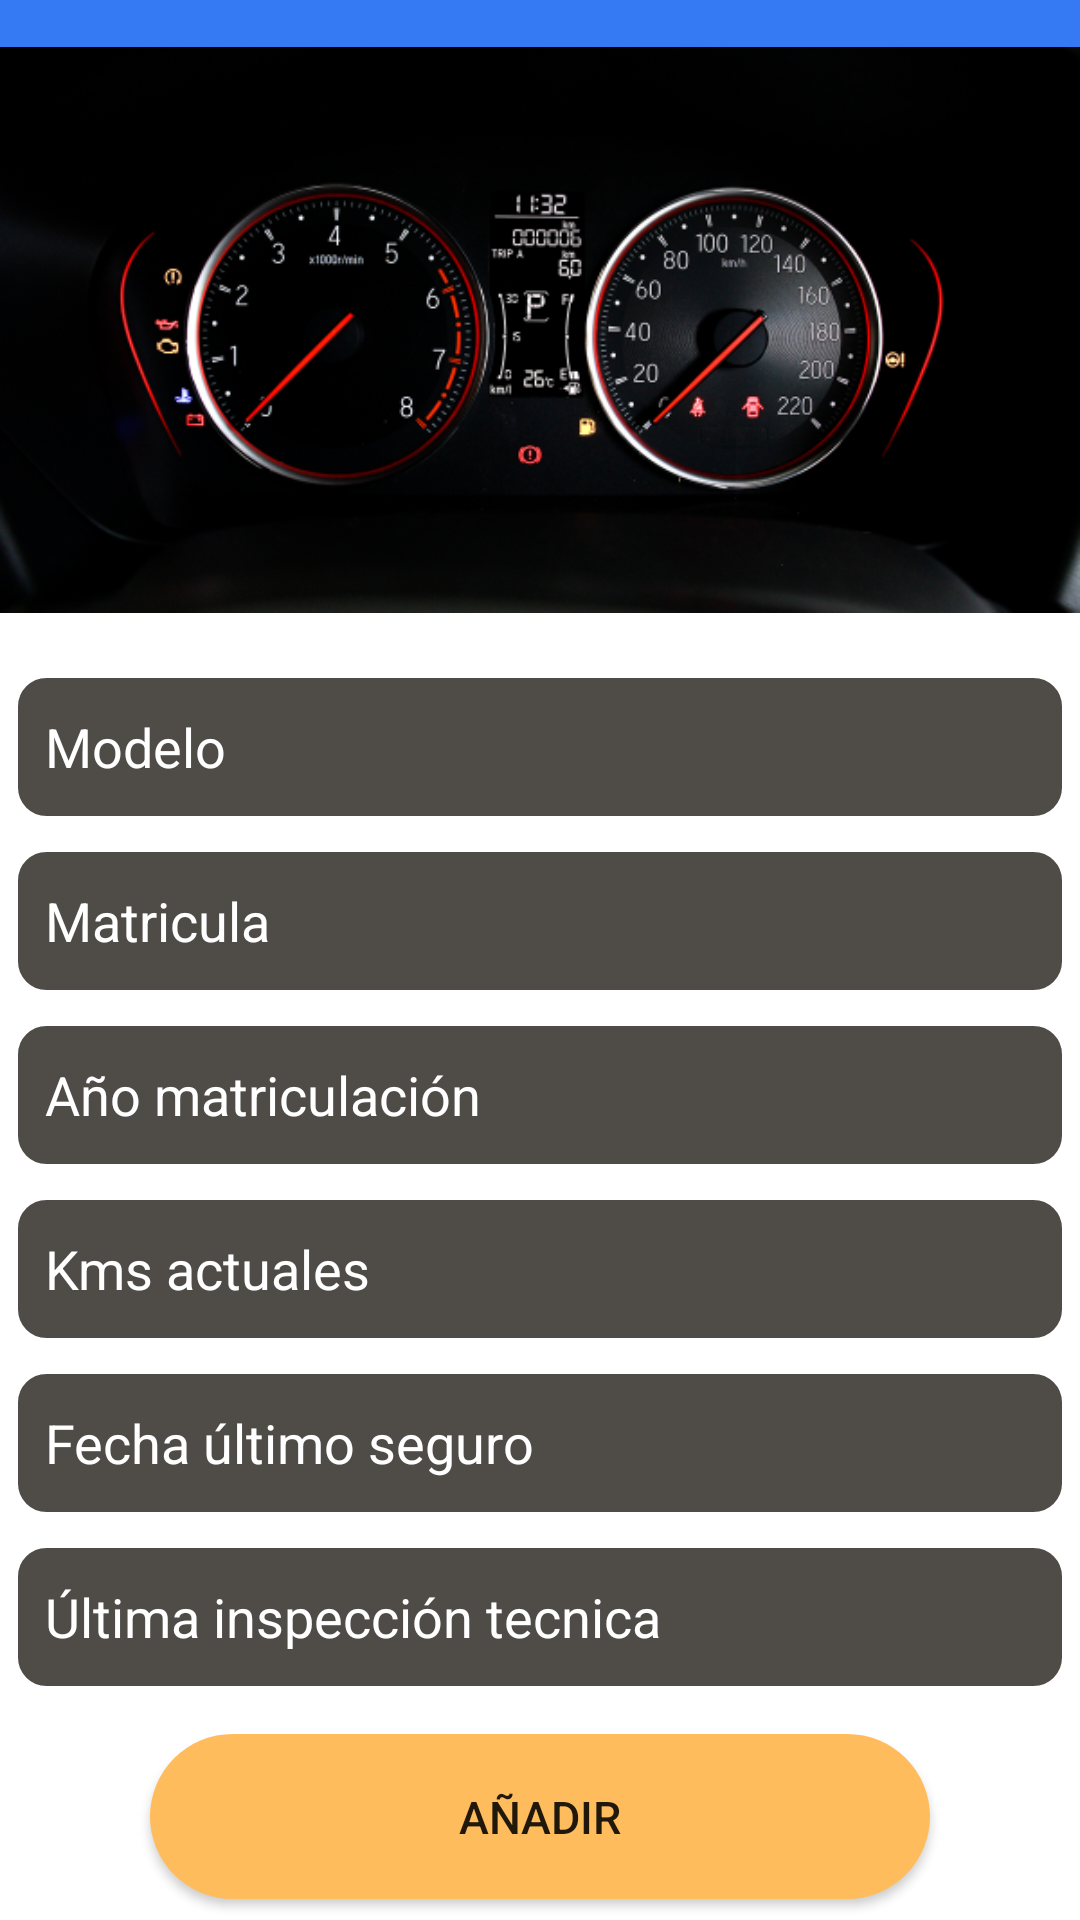

Here is an Android app screen rendered from its layout file. Give the layout XML and the strings, colors and styles it references.
<!-- AndroidManifest.xml: application theme Theme.VehicleReporty20 -->
<!-- res/layout/activity_add_cars.xml -->
<?xml version="1.0" encoding="utf-8"?>
<LinearLayout xmlns:android="http://schemas.android.com/apk/res/android"
    xmlns:app="http://schemas.android.com/apk/res-auto"
    xmlns:tools="http://schemas.android.com/tools"
    android:layout_width="match_parent"
    android:layout_height="match_parent"
    android:background="@drawable/bgtheme"
    android:orientation="vertical"
    tools:context=".AddCars">

    <ImageView
        android:layout_width="match_parent"
        android:layout_height="220dp"
        android:src="@drawable/bgaddcar" />

    <EditText
        android:id="@+id/edModel"
        android:layout_width="match_parent"
        android:layout_height="wrap_content"
        android:layout_margin="5dp"
        android:textColor="@color/white"
        android:background="@drawable/custom_input"
        android:hint="Modelo"
        android:textColorHint="@color/white"
        android:inputType="text"
        android:paddingLeft="10dp"
        android:minHeight="48dp" />

    <EditText
        android:id="@+id/edNumberPlate"
        android:layout_width="match_parent"
        android:layout_height="wrap_content"
        android:layout_margin="5dp"
        android:textColor="@color/white"
        android:background="@drawable/custom_input"
        android:hint="Matricula"
        android:inputType="text"
        android:textColorHint="@color/white"
        android:paddingLeft="10dp"
        android:minHeight="48dp" />

    <EditText
        android:id="@+id/edRegistration"
        android:layout_width="match_parent"
        android:layout_height="wrap_content"
        android:layout_margin="5dp"
        android:textColor="@color/white"
        android:background="@drawable/custom_input"
        android:hint="Año matriculación"
        android:paddingLeft="10dp"
        android:textColorHint="@color/white"
        android:clickable="false"
        android:cursorVisible="false"
        android:focusable="false"
        android:focusableInTouchMode="false"
        android:inputType="none"
        android:minHeight="48dp" />

    <EditText
        android:id="@+id/edKms"
        android:layout_width="match_parent"
        android:layout_height="wrap_content"
        android:layout_margin="5dp"
        android:textColor="@color/white"
        android:background="@drawable/custom_input"
        android:hint="Kms actuales"
        android:inputType="number"
        android:paddingLeft="10dp"
        android:textColorHint="@color/white"
        android:minHeight="48dp" />

    <EditText
        android:id="@+id/edInsurance"
        android:layout_width="match_parent"
        android:layout_height="wrap_content"
        android:layout_margin="5dp"
        android:textColor="@color/white"
        android:background="@drawable/custom_input"
        android:hint="Fecha último seguro"
        android:clickable="false"
        android:cursorVisible="false"
        android:focusable="false"
        android:focusableInTouchMode="false"
        android:inputType="none"
        android:paddingLeft="10dp"
        android:textColorHint="@color/white"
        android:minHeight="48dp" />

    <EditText
        android:id="@+id/edITV"
        android:layout_width="match_parent"
        android:inputType="none"
        android:layout_height="wrap_content"
        android:layout_margin="5dp"
        android:textColor="@color/white"
        android:background="@drawable/custom_input"
        android:hint="Última inspección tecnica"
        android:clickable="false"
        android:cursorVisible="false"
        android:focusable="false"
        android:focusableInTouchMode="false"
        android:paddingLeft="10dp"
        android:textColorHint="@color/white"
        android:minHeight="48dp" />

    <Button
        android:layout_width="match_parent"
        android:layout_height="wrap_content"
        android:id="@+id/btnRegisterCar"
        android:background="@drawable/button_round"
        android:text="Añadir"
        android:textSize="15dp"
        android:layout_marginStart="50dp"
        android:layout_marginEnd="50dp"
        android:layout_marginTop="10dp"
        android:backgroundTint="#FFBC5C"/>
</LinearLayout>
<!-- resources referenced by this layout -->
<resources>
  <color name="white">#FFFFFFFF</color>
  <!-- drawable bgaddcar: png bitmap (drawable-v24, 205758 bytes) -->
  <!-- drawable bgtheme: png bitmap (drawable-v24, 14657 bytes) -->
  <!-- drawable button_round (drawable) -->
  <?xml version="1.0" encoding="utf-8"?>
  <shape xmlns:android="http://schemas.android.com/apk/res/android"
      android:shape="rectangle">
      <corners
          android:radius="30dp"/>
      <gradient
          android:angle="45"
          android:centerX="35%"
          android:startColor="#5A65F9"
          android:endColor="#7F87F4"
          android:type="linear" />
      <size
          android:width="180dp"
          android:height="55dp"/>
  </shape>
  <!-- drawable custom_input (drawable) -->
  <?xml version="1.0" encoding="utf-8"?>
  <selector xmlns:android="http://schemas.android.com/apk/res/android">
  
      <item
          android:state_enabled="true" android:state_focused="true">
          <shape android:shape="rectangle">
              <solid android:color="#4F4C48"/>
              <corners android:radius="10dp" />
              <stroke android:color="#FFBC5C" android:width="1dp" />
          </shape>
      </item>
  
      <item
          android:state_enabled="true">
          <shape android:shape="rectangle">
              <solid android:color="#4F4C48"/>
              <corners android:radius="10dp" />
              <stroke android:color="@android:color/white" android:width="1dp" />
          </shape>
      </item>
  </selector>
  <style name="Theme.VehicleReporty20" parent="Theme.AppCompat.Light.NoActionBar">
          
          <item name="colorPrimary">#091C1D</item>
          <item name="colorPrimaryVariant">@color/purple_700</item>
          <item name="colorOnPrimary">@color/white</item>
          
          <item name="colorSecondary">@color/teal_200</item>
          <item name="colorSecondaryVariant">@color/teal_700</item>
          <item name="colorOnSecondary">@color/black</item>
          
          <item name="android:statusBarColor">?attr/colorPrimaryVariant</item>
          
      </style>
  <color name="purple_700">#346FD6</color>
  <color name="teal_200">#FF03DAC5</color>
  <color name="teal_700">#FF018786</color>
  <color name="black">#FF000000</color>
</resources>
